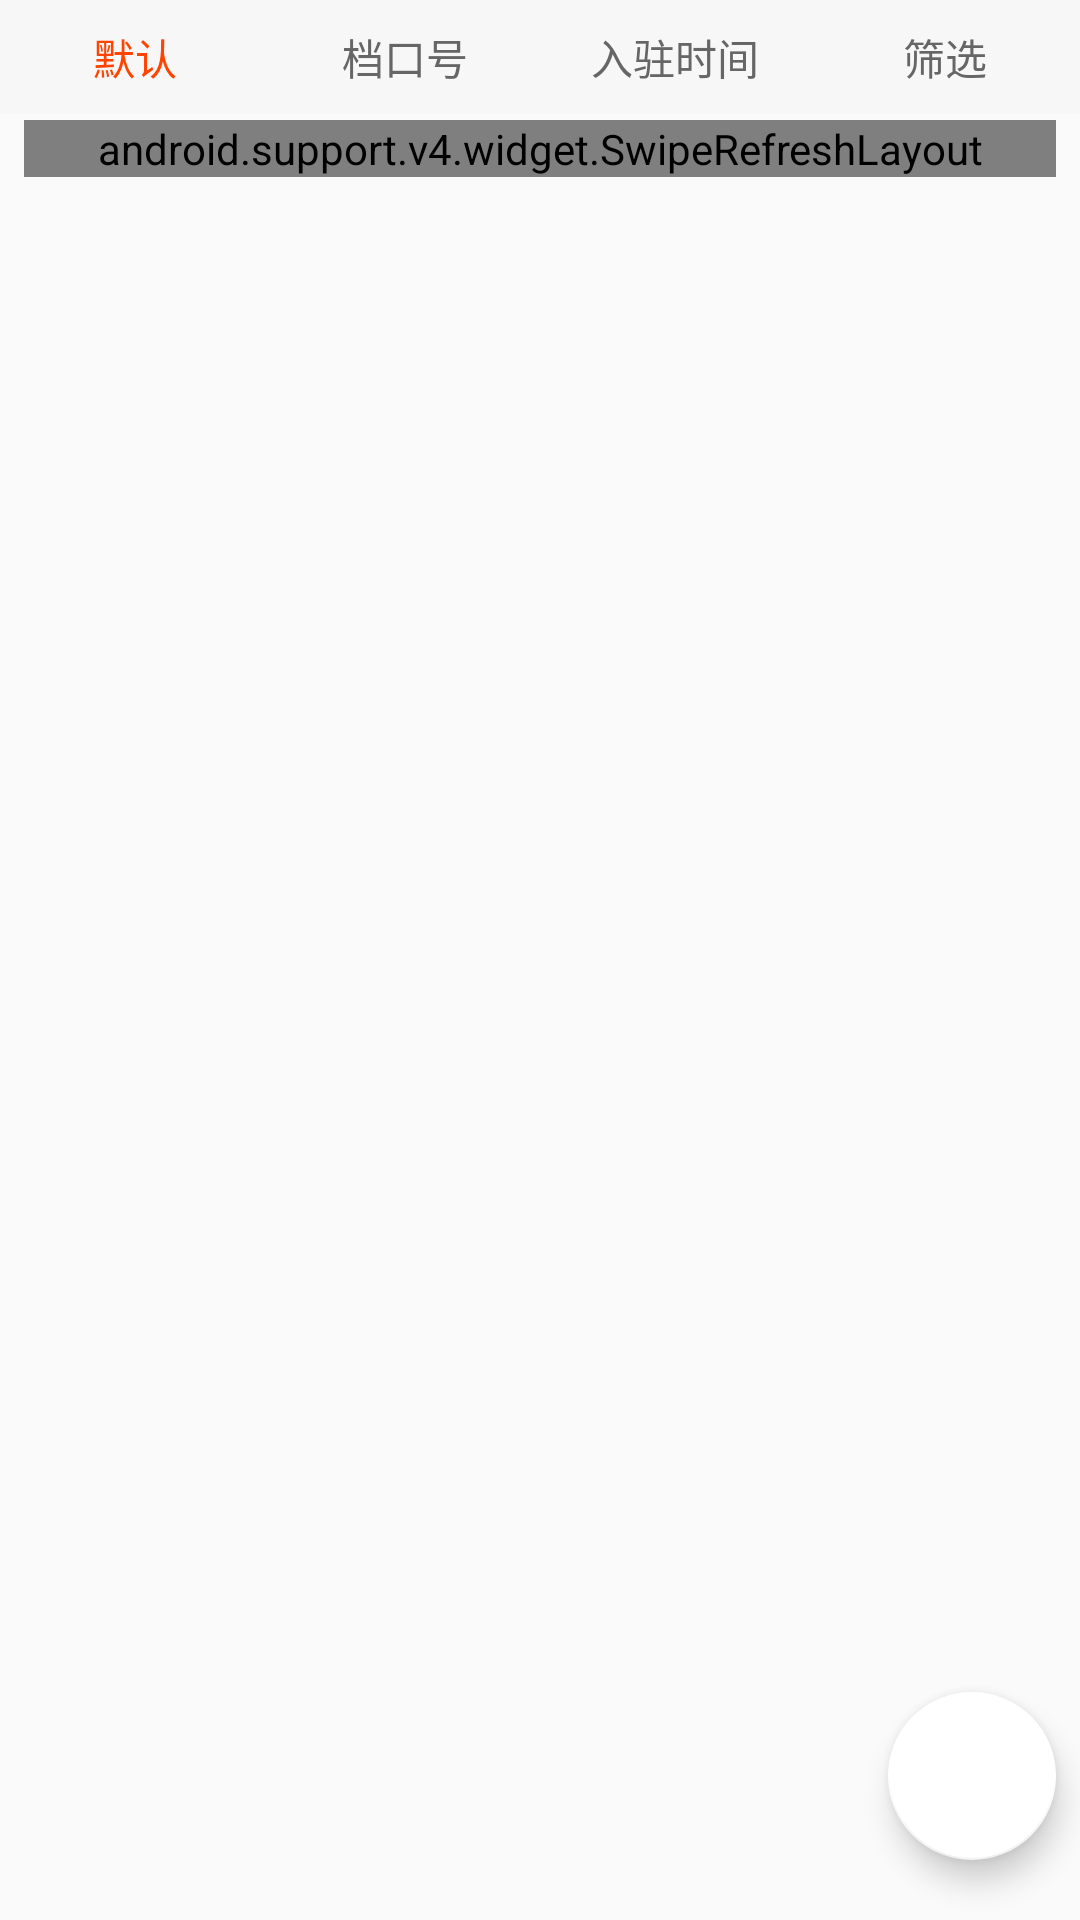

Write the Android layout XML for this screen, with the resource values it uses.
<!-- AndroidManifest.xml: application theme AppTheme.NoActionBar -->
<!-- res/layout/fragment_market.xml -->
<?xml version="1.0" encoding="utf-8"?>
<android.support.constraint.ConstraintLayout
    xmlns:android="http://schemas.android.com/apk/res/android"
    xmlns:app="http://schemas.android.com/apk/res-auto"
    xmlns:tools="http://schemas.android.com/tools"
    android:layout_width="match_parent"
    android:layout_height="match_parent">


    <LinearLayout
        android:id="@+id/linearLayout2"
        android:layout_width="match_parent"
        android:layout_height="40dp"
        android:background="@drawable/line_bottom"
        android:orientation="horizontal"
        android:paddingBottom="2dp"
        app:layout_constraintLeft_toLeftOf="parent"
        app:layout_constraintRight_toRightOf="parent"
        app:layout_constraintStart_toStartOf="parent"
        app:layout_constraintTop_toTopOf="parent">

        <Button
            android:id="@+id/bt_default"
            android:layout_width="0dp"
            android:layout_height="wrap_content"
            android:layout_weight="1"
            android:background="@color/light_background"
            android:text="默认"
            android:textColor="@color/colorPrimary"/>

        <Button
            android:id="@+id/bt_dk"
            android:layout_width="0dp"
            android:layout_height="wrap_content"
            android:layout_weight="1"
            android:background="@color/light_background"

            android:text="档口号"
            android:textColor="@color/gray"/>

        <Button
            android:id="@+id/bt_new"
            android:layout_width="0dp"
            android:layout_height="wrap_content"
            android:layout_weight="1"
            android:background="@color/light_background"
            android:text="入驻时间"
            android:textColor="@color/gray"/>

        <Button
            android:id="@+id/bt_filter"
            android:layout_width="0dp"
            android:layout_height="wrap_content"
            android:layout_weight="1"
            android:background="@color/light_background"
            android:text="筛选"
            android:textColor="@color/gray"/>
    </LinearLayout>


    <android.support.v4.widget.SwipeRefreshLayout

        android:id="@+id/swipe_refresh"
        android:layout_width="match_parent"
        android:layout_height="wrap_content"
        android:layout_marginEnd="8dp"
        android:layout_marginStart="8dp"
        app:layout_constraintEnd_toEndOf="parent"
        app:layout_constraintStart_toStartOf="parent"
        app:layout_constraintTop_toBottomOf="@+id/linearLayout2">
        <yonky.multiple_status_view.MultipleStatusView
            android:layout_width="match_parent"
            android:layout_height="match_parent">
            <android.support.v7.widget.RecyclerView
                android:id="@+id/rv_market"
                android:layout_width="match_parent"
                android:layout_height="match_parent"
                />
        </yonky.multiple_status_view.MultipleStatusView>


    </android.support.v4.widget.SwipeRefreshLayout>

    <android.support.design.widget.FloatingActionButton
        android:id="@+id/fab"
        android:layout_width="wrap_content"
        android:layout_height="wrap_content"

        android:layout_marginBottom="20dp"
        android:layout_marginRight="8dp"
        android:src="@drawable/top_icon"
        app:backgroundTint="@color/white"

        app:layout_constraintBottom_toBottomOf="parent"
        app:layout_constraintEnd_toEndOf="parent"
        app:rippleColor="@color/white"/>
</android.support.constraint.ConstraintLayout>
<!-- resources referenced by this layout -->
<resources>
  <color name="colorPrimary">#FF4300</color>
  <color name="gray">#666666</color>
  <color name="light_background">#f7f7f7</color>
  <color name="white">#ffff</color>
  <style name="AppTheme.NoActionBar">
          <item name="windowActionBar">false</item>
          <item name="windowNoTitle">true</item>
      </style>
</resources>
